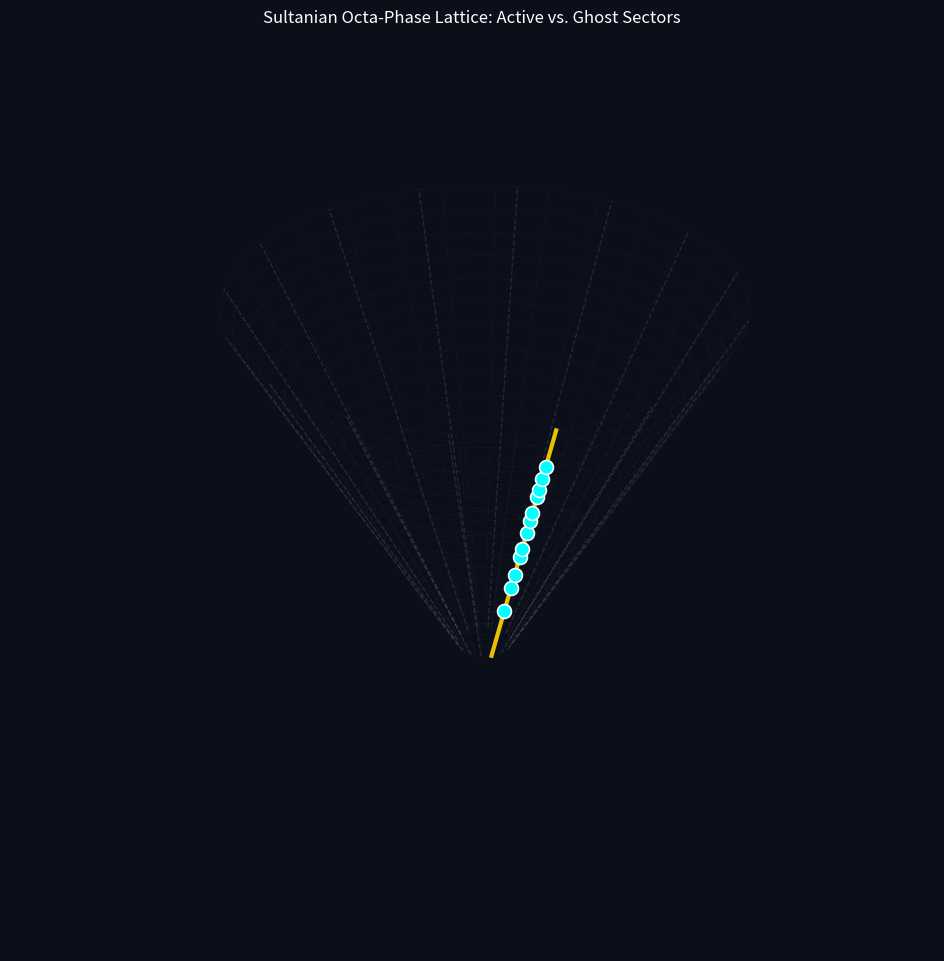

Recreate this plot in Python.
import numpy as np
import matplotlib.pyplot as plt
from matplotlib.animation import FuncAnimation

# --- Sultanian Constants ---
L_OLD = np.pi - np.log(np.pi)
SIGMA = 1.8628
R_GROUND = np.exp(L_OLD)
OCTA_PHASE = 22.5  # 2023 Identity Unit

# --- Dataset ---
gammas = [14.1347, 21.0220, 25.0109, 30.4249, 32.9351, 37.5862, 40.9187, 43.3271, 
          48.0052, 49.7738, 52.8935, 56.4462]

def generate_ghost_ray_manifold():
    fig = plt.figure(figsize=(12, 12), facecolor='#0b0f19')
    ax = fig.add_subplot(111, projection='3d')
    ax.set_facecolor('#0b0f19')

    # 1. Generate the Expansion Shells (Surface)
    z_max = L_OLD * (max(gammas) / 4)
    z_surf = np.linspace(0, z_max + 5, 20)
    theta_surf = np.linspace(0, 2*np.pi, 60)
    Z_mesh, THETA_mesh = np.meshgrid(z_surf, theta_surf)
    R_mesh = R_GROUND + SIGMA * Z_mesh
    
    X_mesh = R_mesh * np.cos(THETA_mesh)
    Y_mesh = R_mesh * np.sin(THETA_mesh)
    ax.plot_wireframe(X_mesh, Y_mesh, Z_mesh, color='white', alpha=0.03, linewidth=0.5)

    # 2. Plot the 8-Sector Ghost Rays (The Lattice)
    for i in range(16): # 16 half-sectors of 22.5
        angle = np.radians(i * OCTA_PHASE)
        r_ray = R_GROUND + SIGMA * z_surf
        
        # Distinguish between the Active Ray and Ghost Rays
        if np.isclose(i * OCTA_PHASE, 45.0):
            ax.plot(r_ray * np.cos(angle), r_ray * np.sin(angle), z_surf, 
                    color='gold', alpha=0.9, linewidth=3, label='Active 45° Resonance')
        else:
            ax.plot(r_ray * np.cos(angle), r_ray * np.sin(angle), z_surf, 
                    color='white', alpha=0.1, linewidth=1, linestyle='--')

    # 3. Plot the Zeros (Occupied States)
    theta_fixed = np.radians(45)
    zeros_x, zeros_y, zeros_z = [], [], []
    for g in gammas:
        z_n = L_OLD * (g / 4)
        r_n = R_GROUND + SIGMA * z_n
        zeros_x.append(r_n * np.cos(theta_fixed))
        zeros_y.append(r_n * np.sin(theta_fixed))
        zeros_z.append(z_n)
    
    ax.scatter(zeros_x, zeros_y, zeros_z, color='#00FFFF', s=100, 
               edgecolors='white', linewidth=1.2, depthshade=False, alpha=1)

    ax.set_axis_off()
    ax.view_init(elev=30, azim=30)
    
    plt.title("Sultanian Octa-Phase Lattice: Active vs. Ghost Sectors", color='white', pad=-30)
    plt.show()

if __name__ == "__main__":
    generate_ghost_ray_manifold()
